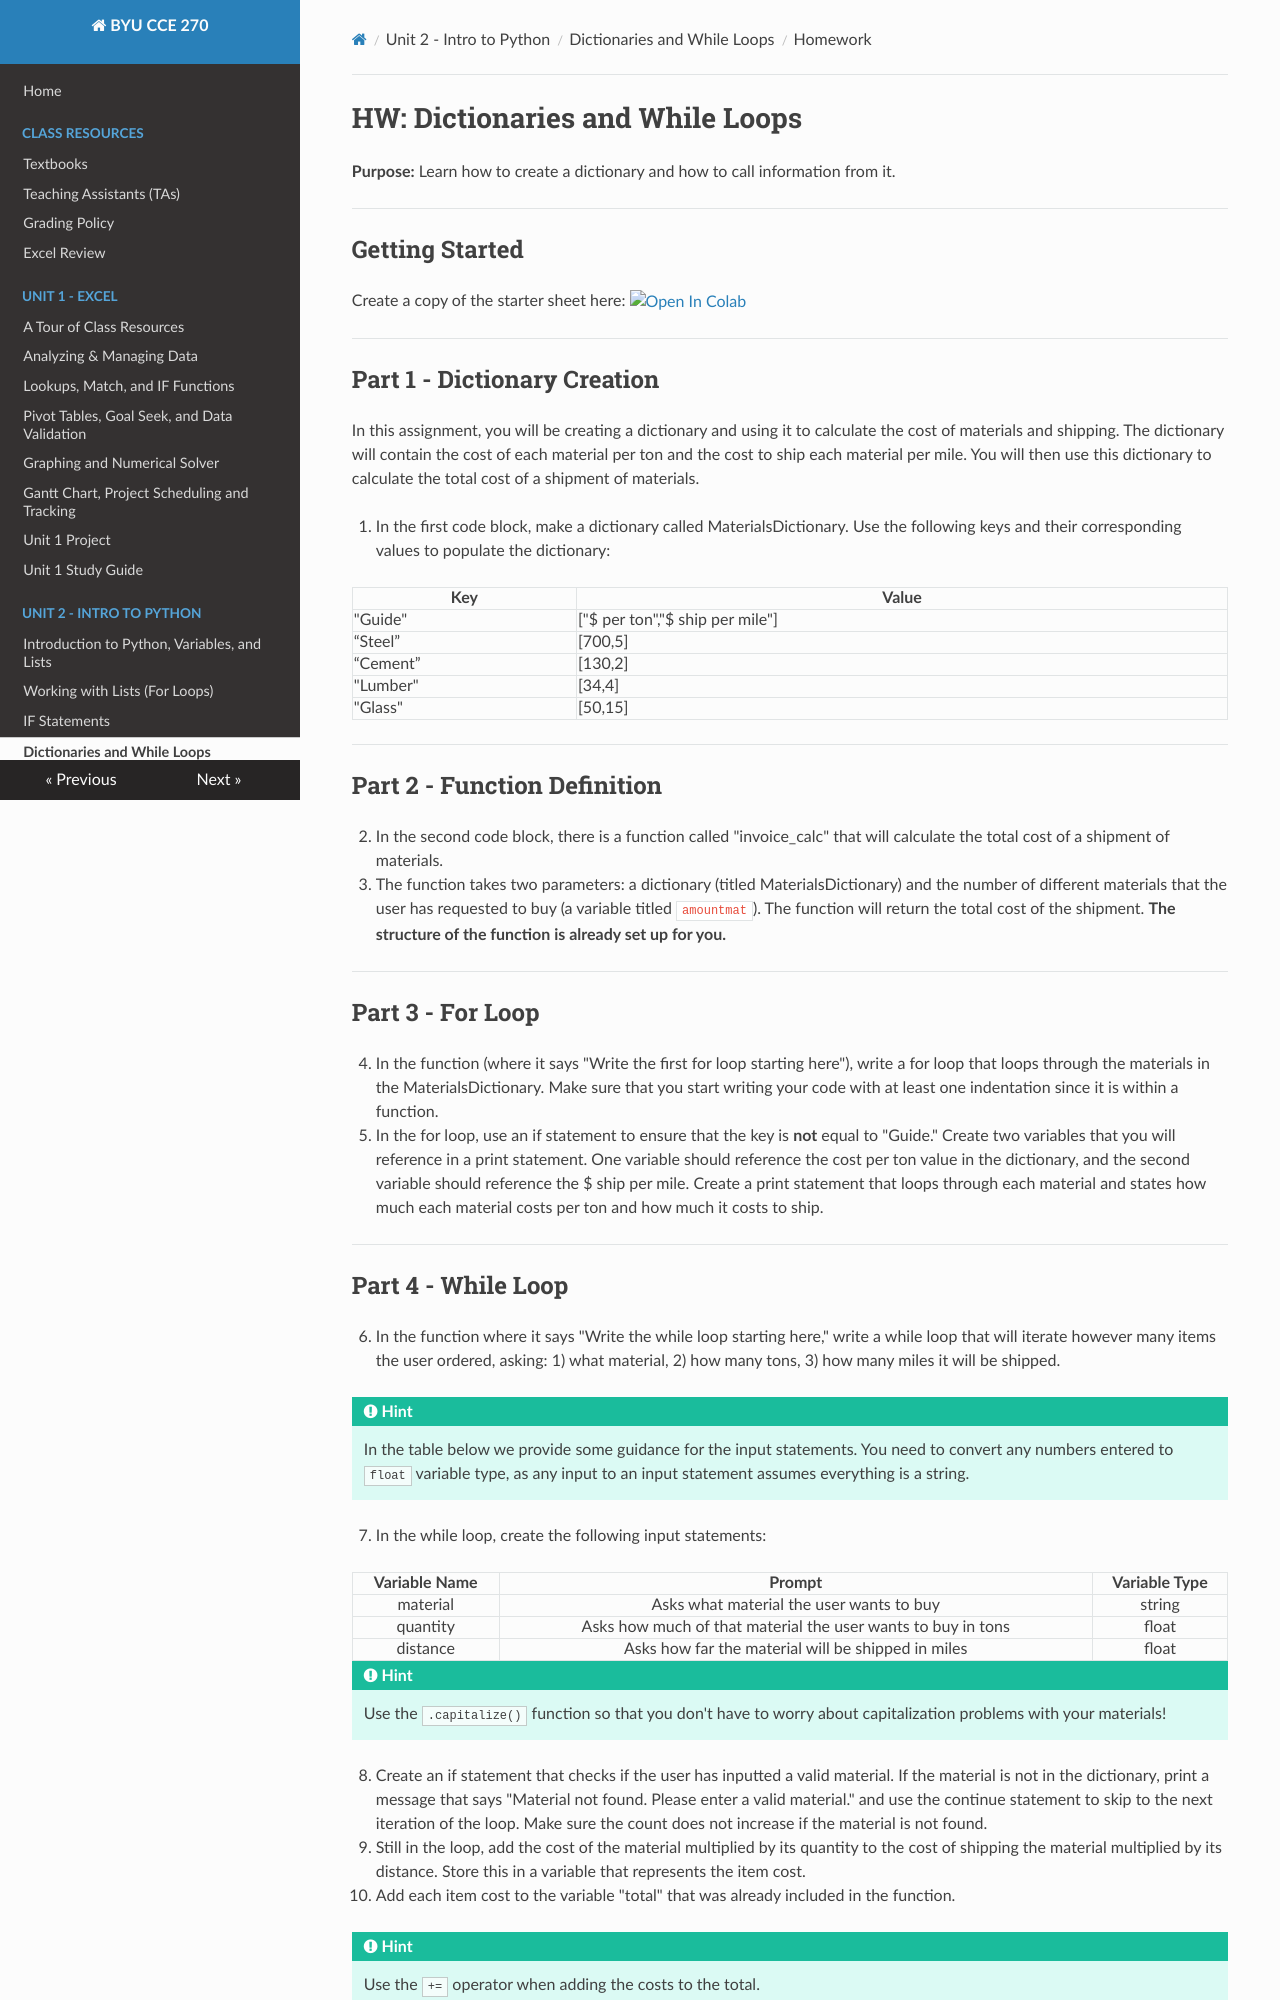

repository: byu-cce270/content · page: unit2/03_dictionaries_while_loops/dict_while_hw/index.html · generator: mkdocs

#  HW: Dictionaries and While Loops

**Purpose:** Learn how to create a dictionary and how to call information from it.

---

## Getting Started

Create a copy of the starter sheet here: <a href="https://colab.research.google.com/github/byu-cce270/content/blob/main/docs/unit2/03_dictionaries_while_loops/HW_Dict_While.ipynb" target="_blank"><img src="https://colab.research.google.com/assets/colab-badge.svg" alt="Open In Colab"/></a>

---

## Part 1 - Dictionary Creation

In this assignment, you will be creating a dictionary and using it to calculate the cost of materials and shipping. The dictionary will contain the cost of each material per ton and the cost to ship each material per mile. You will then use this dictionary to calculate the total cost of a shipment of materials.

1. In the first code block, make a dictionary called MaterialsDictionary. Use the following keys and their corresponding values to populate the dictionary:

   | Key      | Value                            |
   |----------|----------------------------------|
   | "Guide"  | ["$ per ton","$ ship per mile"]  |
   | “Steel”  | [700,5]                          |
   | “Cement” | [130,2]                          |
   | "Lumber" | [34,4]                           |
   | "Glass"  | [50,15]                          |

---

## Part 2 - Function Definition

2. In the second code block, there is a function called "invoice_calc" that will calculate the total cost of a shipment of materials.
3. The function takes two parameters: a dictionary (titled MaterialsDictionary) and the number of different materials that the user has requested to buy (a variable titled `amountmat`). The function will return the total cost of the shipment. **The structure of the function is already set up for you.**

---

## Part 3 - For Loop

4. In the function (where it says "Write the first for loop starting here"), write a for loop that loops through the materials in the MaterialsDictionary. Make sure that you start writing your code with at least one indentation since it is within a function.

5. In the for loop, use an if statement to ensure that the key is **not** equal to "Guide." Create two variables 
   that you will reference in a print statement. One variable should reference the cost per ton value in the 
   dictionary, and the second variable should reference the $ ship per mile. Create a print statement that 
   loops through each material and states how much each material costs per ton and how much it costs to ship.

---
